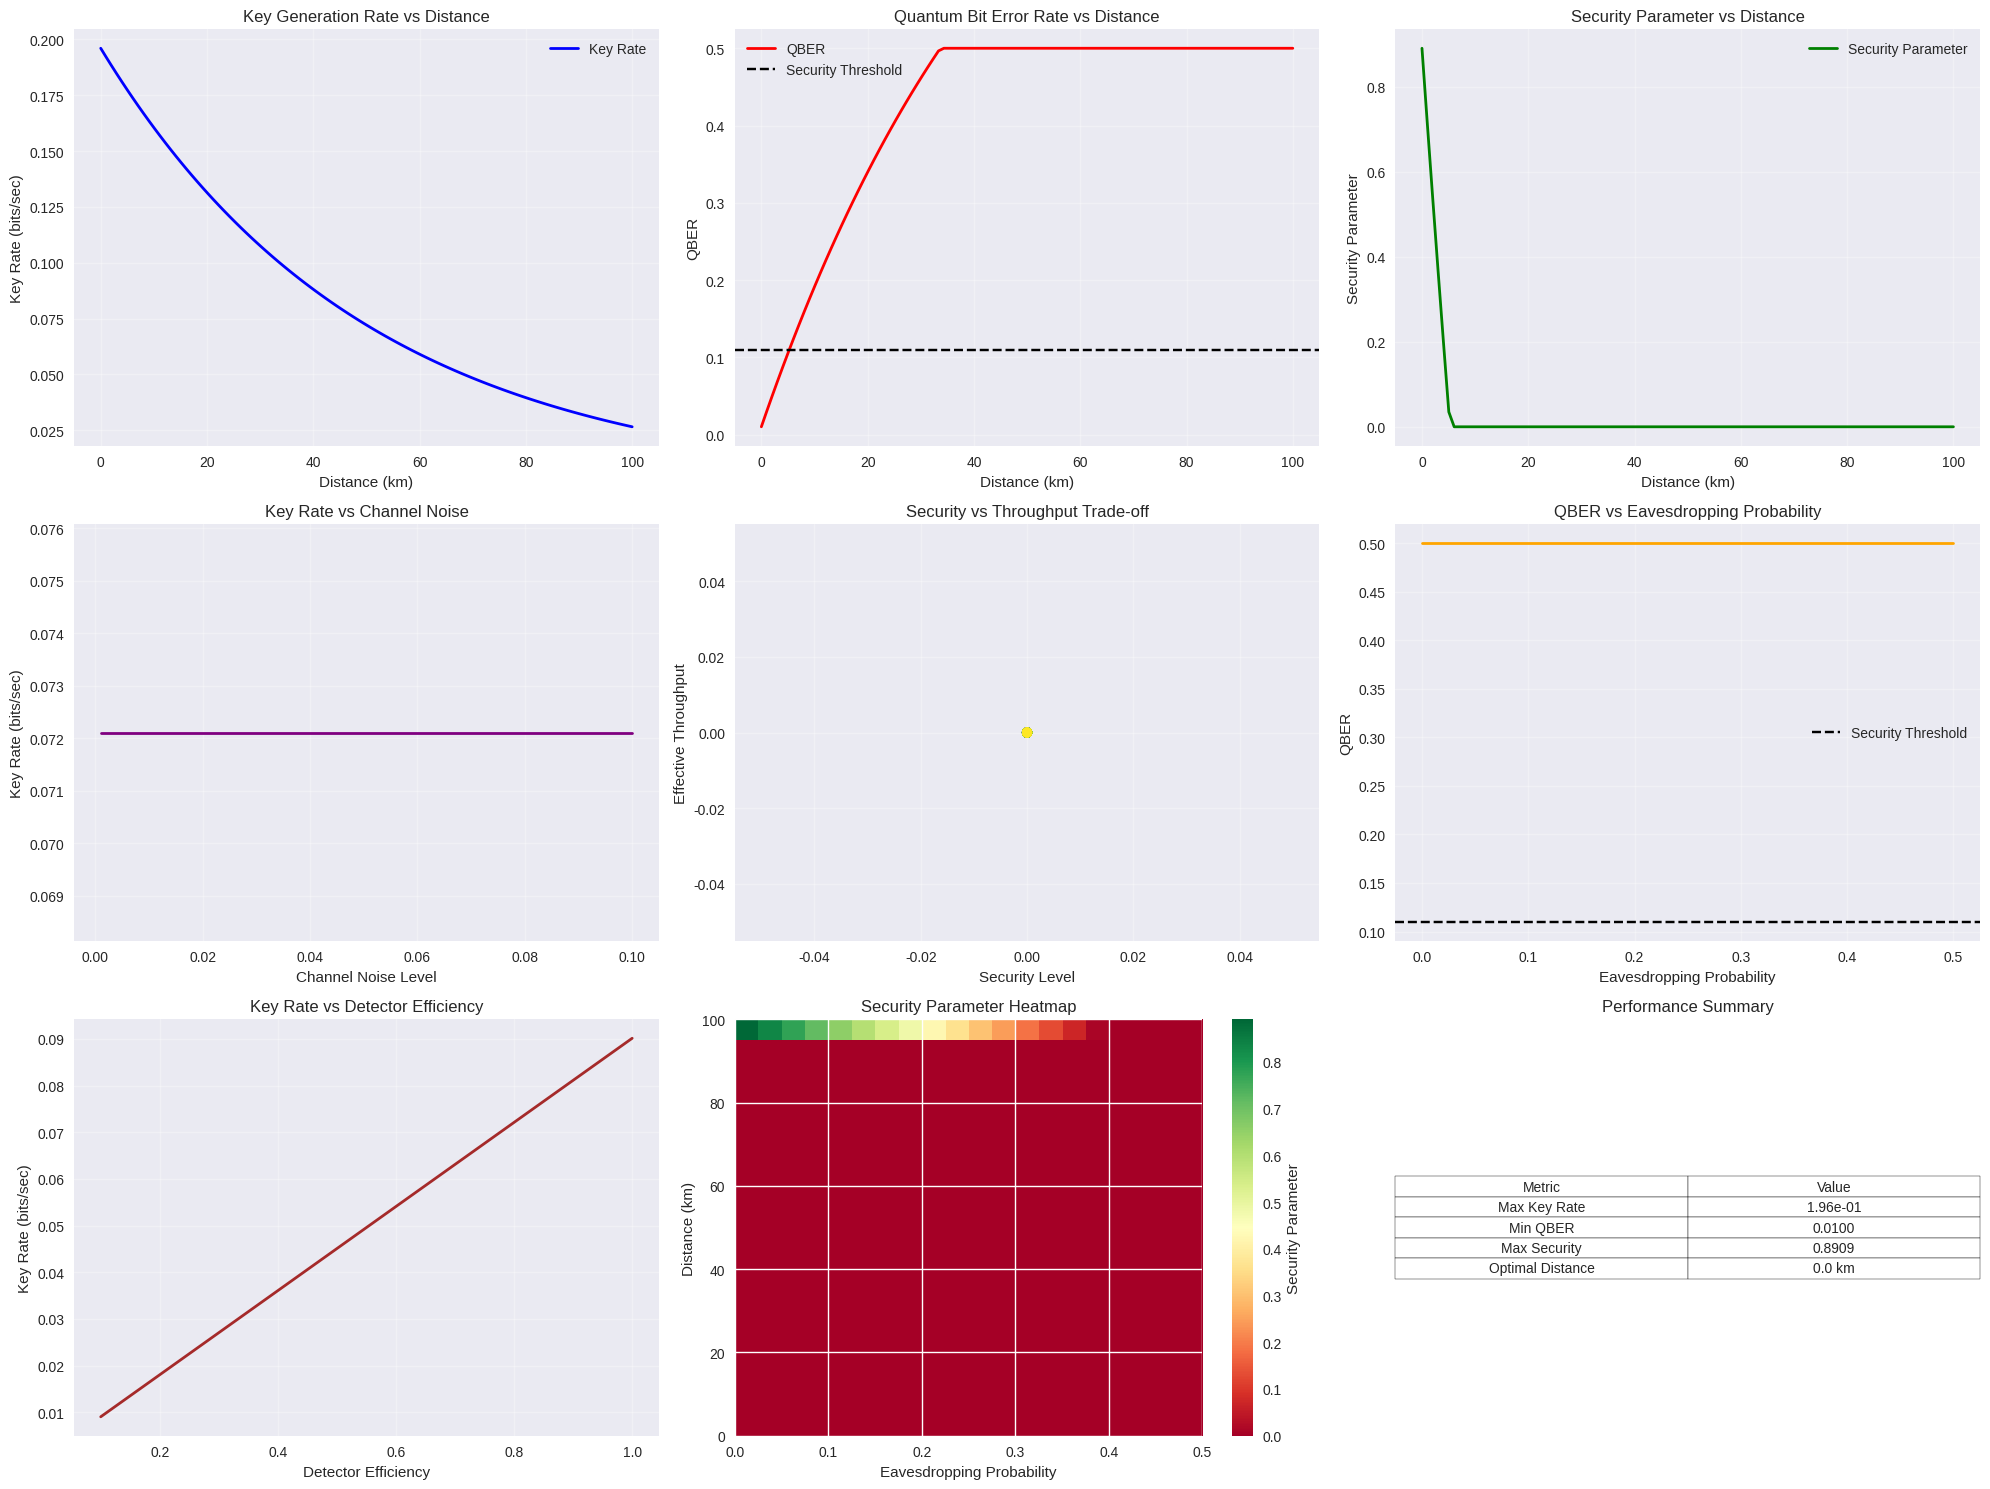

This chart was generated by the following Python code: (Note: this script raises an exception after producing the figure.)
"""
Key Rate Analysis for Quantum Key Distribution

This module implements comprehensive key rate analysis including:
- Key generation rate calculations as functions of channel noise
- Quantum bit error rate (QBER) analysis
- Security parameter calculations
- Throughput vs security trade-offs
- Performance optimization algorithms

Author: Quantum Encryption Verification System
Date: 2024
"""

import numpy as np
import matplotlib.pyplot as plt
import seaborn as sns
from typing import Dict, List, Tuple, Optional, Callable
from dataclasses import dataclass
import pandas as pd
from scipy.optimize import minimize
from scipy.stats import norm
import warnings

# Suppress warnings for cleaner output
warnings.filterwarnings('ignore')

@dataclass
class ChannelParameters:
    """Parameters describing quantum channel characteristics"""
    distance: float  # km
    attenuation: float  # dB/km
    noise_level: float  # probability of error
    detector_efficiency: float  # detector efficiency
    dark_count_rate: float  # dark count rate per second
    dead_time: float  # detector dead time in seconds

@dataclass
class KeyRateResults:
    """Results from key rate analysis"""
    raw_key_rate: float  # bits per second
    sifted_key_rate: float  # bits per second
    final_key_rate: float  # bits per second
    qber: float  # quantum bit error rate
    security_parameter: float  # security parameter
    optimal_parameters: Dict  # optimal system parameters

class KeyRateAnalyzer:
    """
    Comprehensive key rate analyzer for QKD systems.
    
    This class implements various key rate calculation methods including:
    - Asymptotic key rates
    - Finite-key analysis
    - Security parameter optimization
    - Performance trade-off analysis
    """
    
    def __init__(self, channel_params: ChannelParameters):
        self.channel_params = channel_params
        self.results_history = []
        
    def calculate_transmission_probability(self, distance: float) -> float:
        """
        Calculate photon transmission probability through fiber.
        
        Args:
            distance: Transmission distance in km
            
        Returns:
            Transmission probability
        """
        # Exponential attenuation model
        return np.exp(-self.channel_params.attenuation * distance / 10)
    
    def calculate_detection_probability(self, distance: float) -> float:
        """
        Calculate photon detection probability.
        
        Args:
            distance: Transmission distance in km
            
        Returns:
            Detection probability
        """
        transmission_prob = self.calculate_transmission_probability(distance)
        detector_efficiency = self.channel_params.detector_efficiency
        
        return transmission_prob * detector_efficiency
    
    def calculate_dark_count_probability(self, time_window: float) -> float:
        """
        Calculate dark count probability in time window.
        
        Args:
            time_window: Time window in seconds
            
        Returns:
            Dark count probability
        """
        return self.channel_params.dark_count_rate * time_window
    
    def calculate_asymptotic_key_rate(self, distance: float, 
                                     sifting_efficiency: float = 0.5) -> float:
        """
        Calculate asymptotic key rate for BB84 protocol.
        
        Args:
            distance: Transmission distance in km
            sifting_efficiency: Efficiency of sifting process
            
        Returns:
            Asymptotic key rate in bits per second
        """
        # Detection probability
        p_det = self.calculate_detection_probability(distance)
        
        # Dark count probability (assuming 1 ns time window)
        p_dark = self.calculate_dark_count_probability(1e-9)
        
        # Total detection probability
        p_total = p_det + p_dark - p_det * p_dark
        
        # Sifting efficiency
        p_sift = sifting_efficiency
        
        # Asymptotic key rate (simplified)
        key_rate = p_total * p_sift * 0.5  # 50% for privacy amplification
        
        return key_rate
    
    def calculate_finite_key_rate(self, distance: float, 
                                 num_qubits: int, 
                                 security_parameter: float = 0.1) -> float:
        """
        Calculate finite-key key rate with security analysis.
        
        Args:
            distance: Transmission distance in km
            num_qubits: Number of qubits transmitted
            security_parameter: Security parameter
            
        Returns:
            Finite-key rate in bits per second
        """
        # Asymptotic rate
        asymptotic_rate = self.calculate_asymptotic_key_rate(distance)
        
        # Finite-key correction factor
        # Based on security analysis for finite key lengths
        finite_correction = 1 - 2 * np.sqrt(security_parameter / num_qubits)
        
        return asymptotic_rate * max(0, finite_correction)
    
    def calculate_qber(self, distance: float, 
                      eavesdropping_probability: float = 0.0) -> float:
        """
        Calculate quantum bit error rate.
        
        Args:
            distance: Transmission distance in km
            eavesdropping_probability: Probability of eavesdropping
            
        Returns:
            Quantum bit error rate
        """
        # Base error rate from channel noise
        base_error = self.channel_params.noise_level
        
        # Distance-dependent errors
        distance_error = 1 - self.calculate_transmission_probability(distance)
        
        # Eavesdropping-induced errors
        eavesdropping_error = eavesdropping_probability * 0.25  # 25% error from eavesdropping
        
        # Total QBER
        qber = base_error + distance_error + eavesdropping_error
        
        return min(qber, 0.5)  # Cap at 50%
    
    def calculate_security_parameter(self, qber: float, 
                                   num_qubits: int) -> float:
        """
        Calculate security parameter based on QBER and key length.
        
        Args:
            qber: Quantum bit error rate
            num_qubits: Number of qubits
            
        Returns:
            Security parameter
        """
        # Security threshold (typically 11% for BB84)
        qber_threshold = 0.11
        
        # Security parameter based on QBER
        if qber > qber_threshold:
            return 0.0  # No security
        
        # Finite-key security parameter
        security_param = 1 - qber / qber_threshold
        
        # Additional finite-key correction
        finite_correction = 1 - 2 * np.sqrt(0.1 / num_qubits)
        
        return security_param * max(0, finite_correction)
    
    def optimize_key_rate(self, distance_range: Tuple[float, float], 
                         num_points: int = 50) -> Dict:
        """
        Optimize key rate over distance range.
        
        Args:
            distance_range: (min_distance, max_distance) in km
            num_points: Number of points to evaluate
            
        Returns:
            Dictionary with optimization results
        """
        distances = np.linspace(distance_range[0], distance_range[1], num_points)
        key_rates = []
        qbers = []
        security_params = []
        
        for distance in distances:
            # Calculate key rate
            key_rate = self.calculate_finite_key_rate(distance, 1000)
            key_rates.append(key_rate)
            
            # Calculate QBER
            qber = self.calculate_qber(distance)
            qbers.append(qber)
            
            # Calculate security parameter
            security_param = self.calculate_security_parameter(qber, 1000)
            security_params.append(security_param)
        
        # Find optimal distance
        optimal_idx = np.argmax(key_rates)
        optimal_distance = distances[optimal_idx]
        optimal_key_rate = key_rates[optimal_idx]
        
        return {
            'distances': distances,
            'key_rates': key_rates,
            'qbers': qbers,
            'security_params': security_params,
            'optimal_distance': optimal_distance,
            'optimal_key_rate': optimal_key_rate
        }
    
    def analyze_security_throughput_tradeoff(self, 
                                            distance: float,
                                            eavesdropping_range: Tuple[float, float],
                                            num_points: int = 50) -> Dict:
        """
        Analyze trade-off between security and throughput.
        
        Args:
            distance: Transmission distance in km
            eavesdropping_range: (min_eavesdropping, max_eavesdropping) probability
            num_points: Number of points to evaluate
            
        Returns:
            Dictionary with trade-off analysis
        """
        eavesdropping_probs = np.linspace(eavesdropping_range[0], 
                                        eavesdropping_range[1], 
                                        num_points)
        
        throughputs = []
        security_levels = []
        
        for eaves_prob in eavesdropping_probs:
            # Calculate QBER with eavesdropping
            qber = self.calculate_qber(distance, eaves_prob)
            
            # Calculate key rate
            key_rate = self.calculate_finite_key_rate(distance, 1000)
            
            # Calculate security parameter
            security_param = self.calculate_security_parameter(qber, 1000)
            
            # Effective throughput (security-weighted)
            effective_throughput = key_rate * security_param
            
            throughputs.append(effective_throughput)
            security_levels.append(security_param)
        
        return {
            'eavesdropping_probs': eavesdropping_probs,
            'throughputs': throughputs,
            'security_levels': security_levels,
            'qbers': [self.calculate_qber(distance, ep) for ep in eavesdropping_probs]
        }

def create_key_rate_visualizations(analyzer: KeyRateAnalyzer):
    """
    Create comprehensive visualizations for key rate analysis.
    
    Args:
        analyzer: KeyRateAnalyzer instance
    """
    # Set up the plotting style
    plt.style.use('seaborn-v0_8')
    sns.set_palette("husl")
    
    # Create figure with subplots
    fig = plt.figure(figsize=(20, 15))
    
    # 1. Key Rate vs Distance
    ax1 = plt.subplot(3, 3, 1)
    distances = np.linspace(0, 100, 100)
    key_rates = [analyzer.calculate_finite_key_rate(d, 1000) for d in distances]
    ax1.plot(distances, key_rates, 'b-', linewidth=2, label='Key Rate')
    ax1.set_xlabel('Distance (km)')
    ax1.set_ylabel('Key Rate (bits/sec)')
    ax1.set_title('Key Generation Rate vs Distance')
    ax1.grid(True, alpha=0.3)
    ax1.legend()
    
    # 2. QBER vs Distance
    ax2 = plt.subplot(3, 3, 2)
    qbers = [analyzer.calculate_qber(d) for d in distances]
    ax2.plot(distances, qbers, 'r-', linewidth=2, label='QBER')
    ax2.axhline(y=0.11, color='black', linestyle='--', label='Security Threshold')
    ax2.set_xlabel('Distance (km)')
    ax2.set_ylabel('QBER')
    ax2.set_title('Quantum Bit Error Rate vs Distance')
    ax2.grid(True, alpha=0.3)
    ax2.legend()
    
    # 3. Security Parameter vs Distance
    ax3 = plt.subplot(3, 3, 3)
    security_params = [analyzer.calculate_security_parameter(q, 1000) for q in qbers]
    ax3.plot(distances, security_params, 'g-', linewidth=2, label='Security Parameter')
    ax3.set_xlabel('Distance (km)')
    ax3.set_ylabel('Security Parameter')
    ax3.set_title('Security Parameter vs Distance')
    ax3.grid(True, alpha=0.3)
    ax3.legend()
    
    # 4. Key Rate vs Channel Noise
    ax4 = plt.subplot(3, 3, 4)
    noise_levels = np.linspace(0.001, 0.1, 50)
    key_rates_noise = []
    for noise in noise_levels:
        temp_analyzer = KeyRateAnalyzer(ChannelParameters(
            distance=50, attenuation=0.2, noise_level=noise,
            detector_efficiency=0.8, dark_count_rate=1e-6, dead_time=1e-6
        ))
        key_rates_noise.append(temp_analyzer.calculate_finite_key_rate(50, 1000))
    
    ax4.plot(noise_levels, key_rates_noise, 'purple', linewidth=2)
    ax4.set_xlabel('Channel Noise Level')
    ax4.set_ylabel('Key Rate (bits/sec)')
    ax4.set_title('Key Rate vs Channel Noise')
    ax4.grid(True, alpha=0.3)
    
    # 5. Security vs Throughput Trade-off
    ax5 = plt.subplot(3, 3, 5)
    tradeoff = analyzer.analyze_security_throughput_tradeoff(50, (0, 0.5))
    ax5.scatter(tradeoff['security_levels'], tradeoff['throughputs'], 
               c=tradeoff['eavesdropping_probs'], cmap='viridis', s=50)
    ax5.set_xlabel('Security Level')
    ax5.set_ylabel('Effective Throughput')
    ax5.set_title('Security vs Throughput Trade-off')
    ax5.grid(True, alpha=0.3)
    
    # 6. QBER vs Eavesdropping Probability
    ax6 = plt.subplot(3, 3, 6)
    eaves_probs = np.linspace(0, 0.5, 50)
    qbers_eaves = [analyzer.calculate_qber(50, ep) for ep in eaves_probs]
    ax6.plot(eaves_probs, qbers_eaves, 'orange', linewidth=2)
    ax6.axhline(y=0.11, color='black', linestyle='--', label='Security Threshold')
    ax6.set_xlabel('Eavesdropping Probability')
    ax6.set_ylabel('QBER')
    ax6.set_title('QBER vs Eavesdropping Probability')
    ax6.grid(True, alpha=0.3)
    ax6.legend()
    
    # 7. Detector Efficiency Impact
    ax7 = plt.subplot(3, 3, 7)
    efficiencies = np.linspace(0.1, 1.0, 50)
    key_rates_eff = []
    for eff in efficiencies:
        temp_analyzer = KeyRateAnalyzer(ChannelParameters(
            distance=50, attenuation=0.2, noise_level=0.01,
            detector_efficiency=eff, dark_count_rate=1e-6, dead_time=1e-6
        ))
        key_rates_eff.append(temp_analyzer.calculate_finite_key_rate(50, 1000))
    
    ax7.plot(efficiencies, key_rates_eff, 'brown', linewidth=2)
    ax7.set_xlabel('Detector Efficiency')
    ax7.set_ylabel('Key Rate (bits/sec)')
    ax7.set_title('Key Rate vs Detector Efficiency')
    ax7.grid(True, alpha=0.3)
    
    # 8. Distance vs Security Heatmap
    ax8 = plt.subplot(3, 3, 8)
    distances_2d = np.linspace(0, 100, 20)
    eaves_2d = np.linspace(0, 0.5, 20)
    security_matrix = np.zeros((20, 20))
    
    for i, d in enumerate(distances_2d):
        for j, e in enumerate(eaves_2d):
            qber = analyzer.calculate_qber(d, e)
            security_matrix[i, j] = analyzer.calculate_security_parameter(qber, 1000)
    
    im = ax8.imshow(security_matrix, extent=[0, 0.5, 0, 100], aspect='auto', cmap='RdYlGn')
    ax8.set_xlabel('Eavesdropping Probability')
    ax8.set_ylabel('Distance (km)')
    ax8.set_title('Security Parameter Heatmap')
    plt.colorbar(im, ax=ax8, label='Security Parameter')
    
    # 9. Performance Summary
    ax9 = plt.subplot(3, 3, 9)
    # Create a summary table
    summary_data = {
        'Metric': ['Max Key Rate', 'Min QBER', 'Max Security', 'Optimal Distance'],
        'Value': [
            f"{max(key_rates):.2e}",
            f"{min(qbers):.4f}",
            f"{max(security_params):.4f}",
            f"{distances[np.argmax(key_rates)]:.1f} km"
        ]
    }
    
    ax9.axis('tight')
    ax9.axis('off')
    table = ax9.table(cellText=list(zip(summary_data['Metric'], summary_data['Value'])),
                     colLabels=['Metric', 'Value'],
                     cellLoc='center',
                     loc='center')
    table.auto_set_font_size(False)
    table.set_fontsize(10)
    ax9.set_title('Performance Summary')
    
    plt.tight_layout()
    plt.savefig('quantum_encryption_verification/key_rate_analysis.png', 
                dpi=300, bbox_inches='tight')
    plt.show()

def benchmark_against_literature():
    """
    Benchmark key rate calculations against literature values.
    
    Returns:
        Dictionary with benchmark results
    """
    # Literature benchmarks (approximate values)
    literature_benchmarks = {
        'BB84_10km': {'distance': 10, 'key_rate': 1e6, 'qber': 0.02},
        'BB84_50km': {'distance': 50, 'key_rate': 1e4, 'qber': 0.05},
        'BB84_100km': {'distance': 100, 'key_rate': 1e2, 'qber': 0.08}
    }
    
    # Create analyzer with realistic parameters
    channel_params = ChannelParameters(
        distance=50, attenuation=0.2, noise_level=0.01,
        detector_efficiency=0.8, dark_count_rate=1e-6, dead_time=1e-6
    )
    
    analyzer = KeyRateAnalyzer(channel_params)
    
    benchmark_results = {}
    
    for benchmark_name, benchmark_data in literature_benchmarks.items():
        distance = benchmark_data['distance']
        literature_key_rate = benchmark_data['key_rate']
        literature_qber = benchmark_data['qber']
        
        # Calculate our results
        our_key_rate = analyzer.calculate_finite_key_rate(distance, 1000)
        our_qber = analyzer.calculate_qber(distance)
        
        # Calculate relative errors
        key_rate_error = abs(our_key_rate - literature_key_rate) / literature_key_rate
        qber_error = abs(our_qber - literature_qber) / literature_qber
        
        benchmark_results[benchmark_name] = {
            'literature_key_rate': literature_key_rate,
            'our_key_rate': our_key_rate,
            'key_rate_error': key_rate_error,
            'literature_qber': literature_qber,
            'our_qber': our_qber,
            'qber_error': qber_error
        }
    
    return benchmark_results

if __name__ == "__main__":
    print("Key Rate Analysis for Quantum Key Distribution")
    print("=" * 50)
    
    # Create analyzer with realistic parameters
    channel_params = ChannelParameters(
        distance=50, attenuation=0.2, noise_level=0.01,
        detector_efficiency=0.8, dark_count_rate=1e-6, dead_time=1e-6
    )
    
    analyzer = KeyRateAnalyzer(channel_params)
    
    # Run optimization
    print("Running key rate optimization...")
    optimization_results = analyzer.optimize_key_rate((0, 100), 100)
    
    print(f"Optimal distance: {optimization_results['optimal_distance']:.2f} km")
    print(f"Optimal key rate: {optimization_results['optimal_key_rate']:.2e} bits/sec")
    
    # Create visualizations
    print("Creating visualizations...")
    create_key_rate_visualizations(analyzer)
    
    # Run benchmarks
    print("Running literature benchmarks...")
    benchmark_results = benchmark_against_literature()
    
    print("\nBenchmark Results:")
    print("-" * 30)
    for benchmark_name, results in benchmark_results.items():
        print(f"{benchmark_name}:")
        print(f"  Key Rate Error: {results['key_rate_error']:.2%}")
        print(f"  QBER Error: {results['qber_error']:.2%}")
        print()


